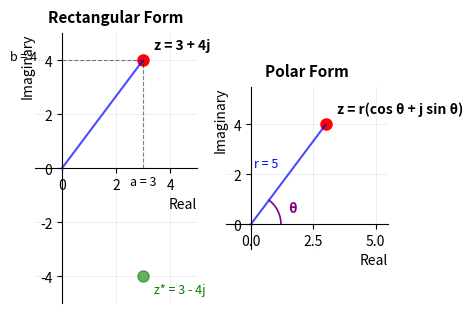

The script that saved this image: (Note: this script raises an exception after producing the figure.)
import matplotlib
matplotlib.use('Agg')
import matplotlib.pyplot as plt
import numpy as np

fig, axes = plt.subplots(1, 2, figsize=(4.6, 3.6))

# Left plot: Rectangular form z = a + jb
ax = axes[0]
a, b = 3, 4
z_real = a
z_imag = b

# Draw axes through origin
ax.spines["bottom"].set_position(("data", 0))
ax.spines["left"].set_position(("data", 0))
ax.spines["top"].set_color("none")
ax.spines["right"].set_color("none")

# Plot point z
ax.plot(a, b, 'ro', markersize=8, label='z')

# Draw dashed lines to axes
ax.plot([a, a], [0, b], 'k--', linewidth=0.8, alpha=0.5)
ax.plot([0, a], [b, b], 'k--', linewidth=0.8, alpha=0.5)

# Draw radius line
ax.plot([0, a], [0, b], 'b-', linewidth=1.5, alpha=0.7)

# Annotate point
ax.annotate('z = 3 + 4j', xy=(a, b), xytext=(8, 8), 
            textcoords='offset points', fontsize=10, fontweight='bold')

# Annotate coordinates
ax.annotate('a = 3', xy=(a, 0), xytext=(0, -12), 
            textcoords='offset points', fontsize=9, ha='center')
ax.annotate('b = 4', xy=(0, b), xytext=(-18, 0), 
            textcoords='offset points', fontsize=9, ha='right')

# Annotate conjugate
ax.plot(a, -b, 'go', markersize=8, alpha=0.6)
ax.annotate("z* = 3 - 4j", xy=(a, -b), xytext=(8, -12), 
            textcoords='offset points', fontsize=9, color='green')

ax.set_xlim(-1, 5)
ax.set_ylim(-5, 5)
ax.set_aspect('equal')
ax.grid(True, alpha=0.3, linewidth=0.5)
ax.set_xlabel('Real', fontsize=10, loc='right')
ax.set_ylabel('Imaginary', fontsize=10, loc='top')
ax.set_title('Rectangular Form', fontsize=11, fontweight='bold', pad=8)

# Right plot: Polar form z = r(cos θ + j sin θ)
ax = axes[1]

# Draw axes through origin
ax.spines["bottom"].set_position(("data", 0))
ax.spines["left"].set_position(("data", 0))
ax.spines["top"].set_color("none")
ax.spines["right"].set_color("none")

# Polar coordinates
r = 5
theta = np.arctan2(4, 3)  # angle for z = 3 + 4j
a_polar = r * np.cos(theta)
b_polar = r * np.sin(theta)

# Plot point
ax.plot(a_polar, b_polar, 'ro', markersize=8)

# Draw radius line
ax.plot([0, a_polar], [0, b_polar], 'b-', linewidth=1.5, alpha=0.7)

# Draw angle arc
angle_arc = np.linspace(0, theta, 30)
arc_r = 1.2
ax.plot(arc_r * np.cos(angle_arc), arc_r * np.sin(angle_arc), 'purple', linewidth=1.2)

# Annotate
ax.annotate('z = r(cos θ + j sin θ)', xy=(a_polar, b_polar), xytext=(8, 8), 
            textcoords='offset points', fontsize=10, fontweight='bold')
ax.annotate('r = 5', xy=(a_polar/2, b_polar/2), xytext=(-25, 5), 
            textcoords='offset points', fontsize=9, color='blue')
ax.annotate('θ', xy=(1.5, 0.5), xytext=(0, 0), 
            textcoords='offset points', fontsize=10, color='purple', fontweight='bold')

ax.set_xlim(-1, 5.5)
ax.set_ylim(-1, 5.5)
ax.set_aspect('equal')
ax.grid(True, alpha=0.3, linewidth=0.5)
ax.set_xlabel('Real', fontsize=10, loc='right')
ax.set_ylabel('Imaginary', fontsize=10, loc='top')
ax.set_title('Polar Form', fontsize=11, fontweight='bold', pad=8)

plt.tight_layout(pad=0.25)
plt.savefig(r"/Users/chenghaoxiang/.openclaw/workspace/tutor-openclaw-ui/generated/fig-1776945201818-27e884e8.png", dpi=150, bbox_inches="tight")
